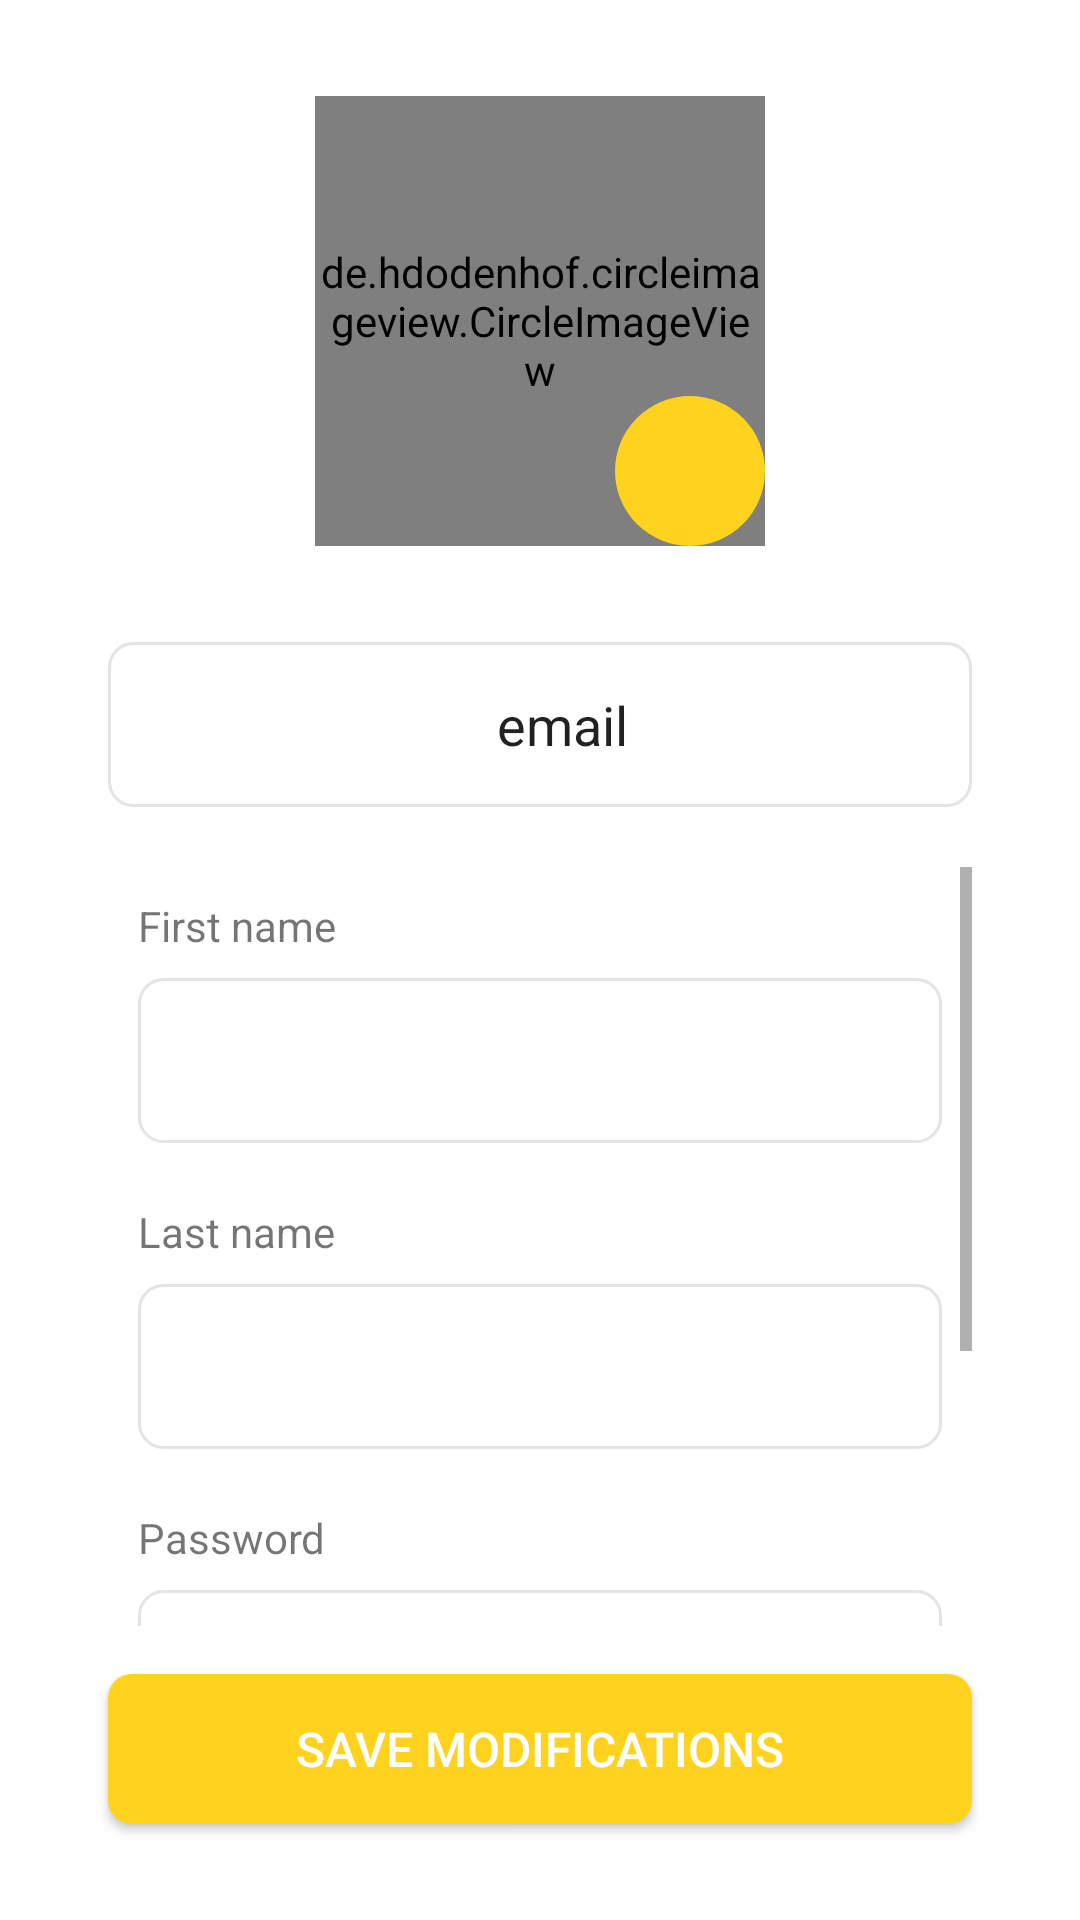

Write the Android layout XML for this screen, with the resource values it uses.
<!-- AndroidManifest.xml: application theme Theme.AndroidLABproject -->
<!-- res/layout/fragment_admin_profile.xml -->
<?xml version="1.0" encoding="utf-8"?>
<FrameLayout xmlns:android="http://schemas.android.com/apk/res/android"
    xmlns:app="http://schemas.android.com/apk/res-auto"
    xmlns:tools="http://schemas.android.com/tools"
    android:layout_width="match_parent"
    android:layout_height="match_parent"
    tools:context=".AdminProfileFragment">

    <androidx.constraintlayout.widget.ConstraintLayout
        android:layout_width="match_parent"
        android:layout_height="match_parent"
        android:background="@color/white">

        <de.hdodenhof.circleimageview.CircleImageView
            android:id="@+id/imageViewPhoto"
            android:layout_width="150dp"
            android:layout_height="150dp"
            android:src="@drawable/messi"
            app:layout_constraintEnd_toEndOf="parent"
            app:layout_constraintStart_toStartOf="parent"
            app:layout_constraintTop_toTopOf="@+id/guideline21" />

        <EditText
            android:id="@+id/emailText"
            android:layout_width="0dp"
            android:layout_height="55dp"
            android:layout_marginTop="32dp"
            android:background="@drawable/input_box"
            android:ems="10"
            android:inputType="textPersonName"
            android:paddingStart="15dp"
            android:text="email"
            android:textAlignment="center"
            app:layout_constraintEnd_toStartOf="@+id/guideline26"
            app:layout_constraintStart_toStartOf="@+id/guideline25"
            app:layout_constraintTop_toBottomOf="@+id/imageViewPhoto" />

        <ScrollView
            android:layout_width="0dp"
            android:layout_height="0dp"
            android:layout_marginBottom="16dp"
            android:paddingTop="20dp"
            app:layout_constraintBottom_toTopOf="@+id/SaveModificationsButton"
            app:layout_constraintEnd_toStartOf="@+id/guideline26"
            app:layout_constraintStart_toStartOf="@+id/guideline25"
            app:layout_constraintTop_toBottomOf="@+id/emailText">

            <LinearLayout
                android:layout_width="match_parent"
                android:layout_height="match_parent"
                android:orientation="vertical">

                <LinearLayout
                    android:layout_width="match_parent"
                    android:layout_height="wrap_content"
                    android:layout_margin="10dp"
                    android:orientation="vertical">
                    <LinearLayout
                        android:layout_width="wrap_content"
                        android:layout_height="wrap_content"
                        android:orientation="horizontal">

                        <TextView
                            android:layout_width="wrap_content"
                            android:layout_height="wrap_content"
                            android:layout_marginBottom="8dp"
                            android:text="@string/first_name" />
                    </LinearLayout>
                    <LinearLayout
                        android:layout_width="match_parent"
                        android:layout_height="55dp"
                        android:background="@drawable/input_box"
                        android:gravity="center"
                        android:orientation="horizontal"
                        android:padding="5dp">

                        <EditText
                            android:id="@+id/firstNameText"
                            android:layout_width="wrap_content"
                            android:layout_height="50dp"
                            android:layout_weight="1"
                            android:background="@color/white"
                            android:ems="9"
                            android:inputType="textPersonName"
                            android:paddingHorizontal="5dp"
                            android:text=""
                            android:textColor="@color/border_color_2" />
                    </LinearLayout>
                </LinearLayout>
                <LinearLayout
                    android:layout_width="match_parent"
                    android:layout_height="wrap_content"
                    android:layout_margin="10dp"
                    android:orientation="vertical">

                    <LinearLayout
                        android:layout_width="wrap_content"
                        android:layout_height="wrap_content"
                        android:orientation="horizontal">

                        <TextView
                            android:layout_width="wrap_content"
                            android:layout_height="wrap_content"
                            android:layout_marginBottom="8dp"
                            android:text="@string/last_name" />
                    </LinearLayout>
                    <LinearLayout
                        android:layout_width="match_parent"
                        android:layout_height="55dp"
                        android:background="@drawable/input_box"
                        android:gravity="center"
                        android:orientation="horizontal"
                        android:padding="5dp">

                        <EditText
                            android:id="@+id/lastNameText"
                            android:layout_width="wrap_content"
                            android:layout_height="50dp"
                            android:layout_weight="1"
                            android:background="@color/white"
                            android:ems="9"
                            android:inputType="textPersonName"
                            android:paddingHorizontal="5dp"
                            android:text=""
                            android:textColor="@color/border_color_2" />
                    </LinearLayout>
                </LinearLayout>
                <LinearLayout
                    android:layout_width="match_parent"
                    android:layout_height="wrap_content"
                    android:layout_margin="10dp"
                    android:orientation="vertical">

                    <LinearLayout
                        android:layout_width="wrap_content"
                        android:layout_height="wrap_content"
                        android:orientation="horizontal">

                        <TextView
                            android:layout_width="wrap_content"
                            android:layout_height="wrap_content"
                            android:layout_marginBottom="8dp"
                            android:text="@string/password" />
                    </LinearLayout>

                    <LinearLayout
                        android:layout_width="match_parent"
                        android:layout_height="55dp"
                        android:background="@drawable/input_box"
                        android:gravity="center"
                        android:orientation="horizontal"
                        android:padding="5dp">

                        <EditText
                            android:id="@+id/passwordText"
                            android:layout_width="wrap_content"
                            android:layout_height="50dp"
                            android:layout_weight="1"
                            android:background="@color/white"
                            android:ems="9"
                            android:inputType="textPassword"
                            android:paddingHorizontal="5dp"
                            android:text=""
                            android:textColor="@color/border_color_2" />
                    </LinearLayout>
                </LinearLayout>
                <LinearLayout
                    android:layout_width="match_parent"
                    android:layout_height="wrap_content"
                    android:layout_margin="10dp"
                    android:orientation="vertical">
                    <LinearLayout
                        android:layout_width="wrap_content"
                        android:layout_height="wrap_content"
                        android:orientation="horizontal">

                        <TextView
                            android:layout_width="wrap_content"
                            android:layout_height="wrap_content"
                            android:layout_marginBottom="8dp"
                            android:text="@string/confirm_password" />
                    </LinearLayout>
                    <LinearLayout
                        android:layout_width="match_parent"
                        android:layout_height="55dp"
                        android:background="@drawable/input_box"
                        android:gravity="center"
                        android:orientation="horizontal"
                        android:padding="5dp">

                        <EditText
                            android:id="@+id/confirmPasswordText"
                            android:layout_width="wrap_content"
                            android:layout_height="50dp"
                            android:layout_weight="1"
                            android:background="@color/white"
                            android:ems="9"
                            android:inputType="textPassword"
                            android:paddingHorizontal="5dp"
                            android:text=""
                            android:textColor="@color/border_color_2" />
                    </LinearLayout>
                </LinearLayout>

            </LinearLayout>
        </ScrollView>

        <Button
            android:id="@+id/SaveModificationsButton"
            android:layout_width="0dp"
            android:layout_height="50dp"
            android:background="@drawable/btn_style_active"
            android:text="Save modifications"
            android:textColor="@color/white"
            android:textSize="16sp"
            app:layout_constraintBottom_toTopOf="@+id/guideline24"
            app:layout_constraintEnd_toStartOf="@+id/guideline26"
            app:layout_constraintStart_toStartOf="@+id/guideline25" />

        <androidx.constraintlayout.widget.Guideline
            android:id="@+id/guideline21"
            android:layout_width="wrap_content"
            android:layout_height="wrap_content"
            android:orientation="horizontal"
            app:layout_constraintGuide_percent="0.05" />

        <androidx.constraintlayout.widget.Guideline
            android:id="@+id/guideline24"
            android:layout_width="wrap_content"
            android:layout_height="wrap_content"
            android:orientation="horizontal"
            app:layout_constraintGuide_percent="0.95" />

        <androidx.constraintlayout.widget.Guideline
            android:id="@+id/guideline25"
            android:layout_width="wrap_content"
            android:layout_height="wrap_content"
            android:orientation="vertical"
            app:layout_constraintGuide_percent="0.1" />

        <androidx.constraintlayout.widget.Guideline
            android:id="@+id/guideline26"
            android:layout_width="wrap_content"
            android:layout_height="wrap_content"
            android:orientation="vertical"
            app:layout_constraintGuide_percent="0.9" />

        <ImageView
            android:id="@+id/personalPhoto"
            android:layout_width="50dp"
            android:layout_height="50dp"
            android:background="@drawable/circle"
            android:padding="10dp"
            android:src="@drawable/image"
            app:layout_constraintBottom_toBottomOf="@+id/imageViewPhoto"
            app:layout_constraintEnd_toEndOf="@+id/imageViewPhoto" />

    </androidx.constraintlayout.widget.ConstraintLayout>

</FrameLayout>
<!-- resources referenced by this layout -->
<resources>
  <color name="border_color_2">#777</color>
  <color name="white">#FFFFFFFF</color>
  <!-- drawable btn_style_active (drawable) -->
  <?xml version="1.0" encoding="utf-8"?>
  <selector xmlns:android="http://schemas.android.com/apk/res/android">
      <item>
          <shape android:shape="rectangle">
              
  
  
  
  
              
              <corners
                  android:radius="8dp" />
  
              
              <solid
                  android:color="@color/color2" />
          </shape>
      </item>
  </selector>
  <!-- drawable circle (drawable) -->
  <?xml version="1.0" encoding="utf-8"?>
  <shape xmlns:android="http://schemas.android.com/apk/res/android">
      <solid android:color="@color/color2" /> 
      <corners
          android:topLeftRadius="1000dp"
          android:topRightRadius="1000dp"
          android:bottomLeftRadius="1000dp"
          android:bottomRightRadius="1000dp" />
  </shape>
  <!-- drawable input_box (drawable) -->
  <?xml version="1.0" encoding="utf-8"?>
  <shape xmlns:android="http://schemas.android.com/apk/res/android">
      <corners android:radius="8dp" /> 
      <stroke
          android:width="1dp"
          android:color="@color/border_color" />
  </shape>
  <!-- drawable messi: jpeg bitmap (drawable, 7683 bytes) -->
  <string name="confirm_password">Confirm password</string>
  <string name="first_name">First name</string>
  <string name="last_name">Last name</string>
  <string name="password">Password</string>
  <style name="Theme.AndroidLABproject" parent="Theme.AppCompat.Light.NoActionBar">
          
          <item name="colorPrimary">@color/color2</item>
          <item name="colorPrimaryVariant">@color/color1</item>
          <item name="colorOnPrimary">@color/white</item>
          
          <item name="colorSecondary">@color/teal_200</item>
          <item name="colorSecondaryVariant">@color/teal_700</item>
          <item name="colorOnSecondary">@color/black</item>
          
          <item name="android:statusBarColor">@color/white</item>
          
      </style>
  <color name="color2">#FFD31D</color>
  <color name="border_color">#E4E4E4</color>
  <color name="color1">#FAC213</color>
  <color name="teal_200">#A7EDE7</color>
  <color name="teal_700">#45CFDD</color>
  <color name="black">#FF000000</color>
</resources>
